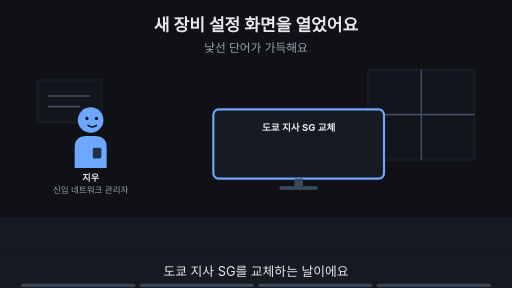
t = 0.00 s
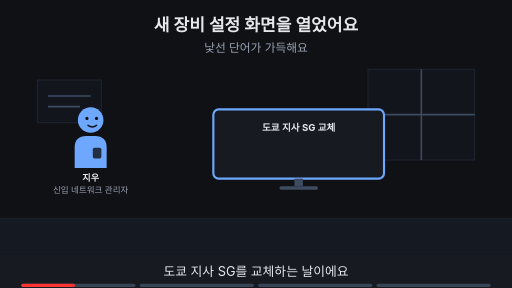
t = 1.88 s
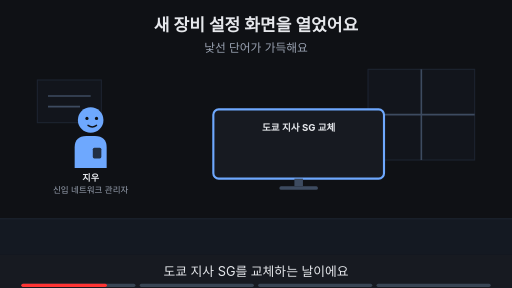
t = 3.00 s
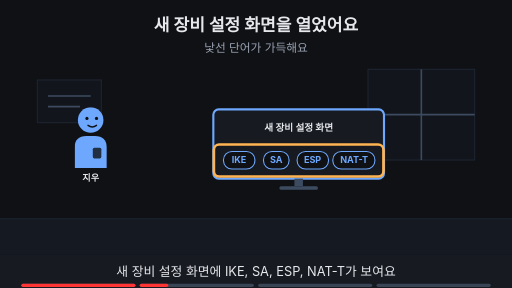
t = 5.00 s
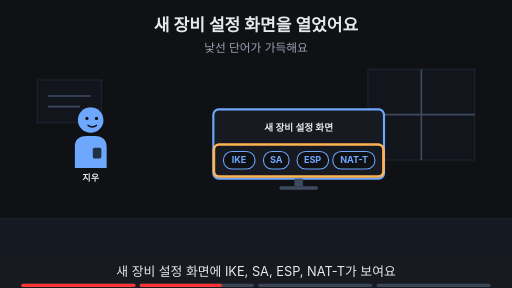
t = 6.88 s
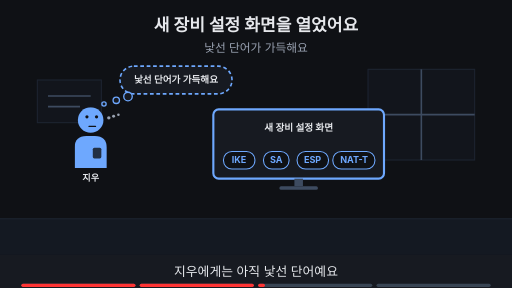
t = 8.24 s

The animated SVG that drew these frames (rendered in a browser with its animation timeline set to each time). Animation: 17 SMIL elements (animate=17); frames cover the first 8.24 s, repeats indefinitely.

<svg xmlns="http://www.w3.org/2000/svg" viewBox="0 0 960 540" width="960" height="540" font-family="-apple-system,'Apple SD Gothic Neo','Segoe UI',sans-serif">
<title>새 장비 설정 화면을 열었어요</title>
<rect width="960" height="540" fill="#0f1115"/>
<text x="480" y="58" text-anchor="middle" font-size="32" font-weight="700" fill="#e6e8ec">새 장비 설정 화면을 열었어요</text>
<text x="480" y="98" text-anchor="middle" font-size="22" fill="#9aa3b2">낯선 단어가 가득해요</text>
<rect x="0" y="410" width="960" height="68" fill="#141922"/><line x1="0" y1="410" x2="960" y2="410" stroke="#1d2431" stroke-width="2"/><rect x="690" y="130" width="200" height="170" fill="#12151c" stroke="#1d2431" stroke-width="2"/><line x1="790" y1="130" x2="790" y2="300" stroke="#3d4b60" stroke-width="3"/><line x1="690" y1="215" x2="890" y2="215" stroke="#3d4b60" stroke-width="3"/><rect x="70" y="150" width="120" height="80" fill="#12151c" stroke="#1d2431" stroke-width="2"/><line x1="90" y1="180" x2="170" y2="180" stroke="#3d4b60" stroke-width="3"/><line x1="90" y1="200" x2="150" y2="200" stroke="#3d4b60" stroke-width="3"/><g opacity="1"><animate attributeName="opacity" values="1;1;0;0" keyTimes="0;0.235;0.250;1" dur="16s" repeatCount="indefinite"/><g transform="translate(170,225) scale(1.0,1.0)"><path d="M-30 90 V52 Q-30 30 -8 30 H8 Q30 30 30 52 V90 Z" fill="#6ea8fe"/><rect x="4" y="52" width="16" height="20" rx="3" fill="#0f1115" fill-opacity="0.8"/><circle r="24" fill="#6ea8fe"/><circle cx="-7" cy="-3" r="3" fill="#0f1115"/><circle cx="11" cy="-3" r="3" fill="#0f1115"/><path d="M-5 10 Q3 16 11 10" fill="none" stroke="#0f1115" stroke-width="2.6" stroke-linecap="round"/></g><text x="170" y="339.0" text-anchor="middle" font-size="17" font-weight="700" fill="#e6e8ec">지우</text><text x="170" y="361.0" text-anchor="middle" font-size="16" fill="#9aa3b2">신입 네트워크 관리자</text></g><g opacity="0"><animate attributeName="opacity" values="0;0;1;1;0;0" keyTimes="0;0.250;0.265;0.485;0.500;1" dur="16s" repeatCount="indefinite"/><g transform="translate(170,225) scale(1.0,1.0)"><path d="M-30 90 V52 Q-30 30 -8 30 H8 Q30 30 30 52 V90 Z" fill="#6ea8fe"/><rect x="4" y="52" width="16" height="20" rx="3" fill="#0f1115" fill-opacity="0.8"/><circle r="24" fill="#6ea8fe"/><circle cx="-7" cy="-3" r="3" fill="#0f1115"/><circle cx="11" cy="-3" r="3" fill="#0f1115"/><path d="M-5 10 Q3 16 11 10" fill="none" stroke="#0f1115" stroke-width="2.6" stroke-linecap="round"/></g><text x="170" y="339.0" text-anchor="middle" font-size="17" font-weight="700" fill="#e6e8ec">지우</text></g><g opacity="0"><animate attributeName="opacity" values="0;0;1;1" keyTimes="0;0.500;0.515;1" dur="16s" repeatCount="indefinite"/><g transform="translate(170,225) scale(1.0,1.0)"><path d="M-30 90 V52 Q-30 30 -8 30 H8 Q30 30 30 52 V90 Z" fill="#6ea8fe"/><rect x="4" y="52" width="16" height="20" rx="3" fill="#0f1115" fill-opacity="0.8"/><circle r="24" fill="#6ea8fe"/><circle cx="-7" cy="-6" r="3" fill="#0f1115"/><circle cx="11" cy="-6" r="3" fill="#0f1115"/><path d="M-3 12 H9" fill="none" stroke="#0f1115" stroke-width="2.6" stroke-linecap="round"/><circle cx="34" cy="-4" r="3.2" fill="#9aa3b2"/><circle cx="43" cy="-7" r="2.8000000000000003" fill="#9aa3b2"/><circle cx="52" cy="-10" r="2.4000000000000004" fill="#9aa3b2"/></g><text x="170" y="339.0" text-anchor="middle" font-size="17" font-weight="700" fill="#e6e8ec">지우</text></g><rect x="400" y="205" width="320" height="130" rx="10" fill="#171a21" stroke="#6ea8fe" stroke-width="4"/><rect x="552" y="335" width="16" height="14" fill="#3d4b60"/><rect x="524" y="349" width="72" height="7" rx="3" fill="#3d4b60"/><g opacity="1"><animate attributeName="opacity" values="1;1;0;0" keyTimes="0;0.235;0.250;1" dur="16s" repeatCount="indefinite"/><text x="560" y="245" text-anchor="middle" font-size="18" font-weight="700" fill="#e6e8ec">도쿄 지사 SG 교체</text></g><g opacity="0"><animate attributeName="opacity" values="0;0;1;1" keyTimes="0;0.250;0.265;1" dur="16s" repeatCount="indefinite"/><text x="560" y="245" text-anchor="middle" font-size="18" font-weight="700" fill="#e6e8ec">새 장비 설정 화면</text></g><g opacity="0"><animate attributeName="opacity" values="0;0;1;1" keyTimes="0;0.250;0.265;1" dur="16s" repeatCount="indefinite"/><rect x="419" y="284" width="59" height="33" rx="16" fill="#0f1115" stroke="#6ea8fe" stroke-width="2"/><text x="448" y="306.12" text-anchor="middle" font-size="17" font-weight="700" fill="#6ea8fe">IKE</text><rect x="494" y="284" width="48" height="33" rx="16" fill="#0f1115" stroke="#6ea8fe" stroke-width="2"/><text x="518" y="306.12" text-anchor="middle" font-size="17" font-weight="700" fill="#6ea8fe">SA</text><rect x="557" y="284" width="59" height="33" rx="16" fill="#0f1115" stroke="#6ea8fe" stroke-width="2"/><text x="586" y="306.12" text-anchor="middle" font-size="17" font-weight="700" fill="#6ea8fe">ESP</text><rect x="624" y="284" width="79" height="33" rx="16" fill="#0f1115" stroke="#6ea8fe" stroke-width="2"/><text x="664" y="306.12" text-anchor="middle" font-size="17" font-weight="700" fill="#6ea8fe">NAT-T</text></g><g opacity="0"><animate attributeName="opacity" values="0;0;1;1;0;0" keyTimes="0;0.250;0.265;0.485;0.500;1" dur="16s" repeatCount="indefinite"/><rect x="401" y="271" width="318" height="60" rx="10" fill="none" stroke="#ffb454" stroke-width="5"/></g><g opacity="0"><animate attributeName="opacity" values="0;0;1;1;0;0" keyTimes="0;0.500;0.515;0.735;0.750;1" dur="16s" repeatCount="indefinite"/><rect x="225" y="124" width="210" height="52" rx="26" fill="#171a21" stroke="#6ea8fe" stroke-width="3" stroke-dasharray="7 5"/><circle cx="240" cy="181" r="8" fill="#171a21" stroke="#6ea8fe" stroke-width="2.5"/><circle cx="218" cy="188" r="6" fill="#171a21" stroke="#6ea8fe" stroke-width="2.5"/><circle cx="195" cy="195" r="4" fill="#171a21" stroke="#6ea8fe" stroke-width="2.5"/><text x="330" y="156.48" text-anchor="middle" font-size="18" font-weight="700" fill="#e6e8ec">낯선 단어가 가득해요</text></g><g opacity="0"><animate attributeName="opacity" values="0;0;1;1" keyTimes="0;0.750;0.765;1" dur="16s" repeatCount="indefinite"/><text x="480" y="402" text-anchor="middle" font-size="16" fill="#9aa3b2">이 Page에서 알아볼 것</text><rect x="287" y="419" width="386" height="38" rx="19" fill="#ffb454" stroke="#ffb454" stroke-width="2"/><text x="480" y="445.92" text-anchor="middle" font-size="22" font-weight="700" fill="#0f1115">IPsec은 어떤 조각으로 이뤄졌을까?</text></g>
<rect x="0" y="478" width="960" height="62" fill="#171a21"/>
<g opacity="1"><animate attributeName="opacity" values="1;1;0;0" keyTimes="0;0.235;0.250;1" dur="16s" repeatCount="indefinite"/><text x="480" y="518" text-anchor="middle" font-size="24" fill="#e6e8ec">도쿄 지사 SG를 교체하는 날이에요</text></g>
<g opacity="0"><animate attributeName="opacity" values="0;0;1;1;0;0" keyTimes="0;0.250;0.265;0.485;0.500;1" dur="16s" repeatCount="indefinite"/><text x="480" y="518" text-anchor="middle" font-size="24" fill="#e6e8ec">새 장비 설정 화면에 IKE, SA, ESP, NAT-T가 보여요</text></g>
<g opacity="0"><animate attributeName="opacity" values="0;0;1;1;0;0" keyTimes="0;0.500;0.515;0.735;0.750;1" dur="16s" repeatCount="indefinite"/><text x="480" y="518" text-anchor="middle" font-size="24" fill="#e6e8ec">지우에게는 아직 낯선 단어예요</text></g>
<g opacity="0"><animate attributeName="opacity" values="0;0;1;1" keyTimes="0;0.750;0.765;1" dur="16s" repeatCount="indefinite"/><text x="480" y="518" text-anchor="middle" font-size="24" fill="#e6e8ec">이 Page에서 IPsec을 네 조각으로 나눠 봐요</text></g>

<g aria-label="재생 진행 막대" data-stage-count="4"><g class="progress-segment" data-stage="1"><rect x="40" y="532" width="214" height="6" rx="3" fill="#394554"/><rect x="40" y="532" width="0" height="6" rx="3" fill="#ff3434"><animate attributeName="width" values="0;214;214" keyTimes="0;0.250000;1" dur="16s" repeatCount="indefinite"/></rect></g><g class="progress-segment" data-stage="2"><rect x="262" y="532" width="214" height="6" rx="3" fill="#394554"/><rect x="262" y="532" width="0" height="6" rx="3" fill="#ff3434"><animate attributeName="width" values="0;0;214;214" keyTimes="0;0.250000;0.500000;1" dur="16s" repeatCount="indefinite"/></rect></g><g class="progress-segment" data-stage="3"><rect x="484" y="532" width="214" height="6" rx="3" fill="#394554"/><rect x="484" y="532" width="0" height="6" rx="3" fill="#ff3434"><animate attributeName="width" values="0;0;214;214" keyTimes="0;0.500000;0.750000;1" dur="16s" repeatCount="indefinite"/></rect></g><g class="progress-segment" data-stage="4"><rect x="706" y="532" width="214" height="6" rx="3" fill="#394554"/><rect x="706" y="532" width="0" height="6" rx="3" fill="#ff3434"><animate attributeName="width" values="0;0;214" keyTimes="0;0.750000;1" dur="16s" repeatCount="indefinite"/></rect></g></g></svg>
